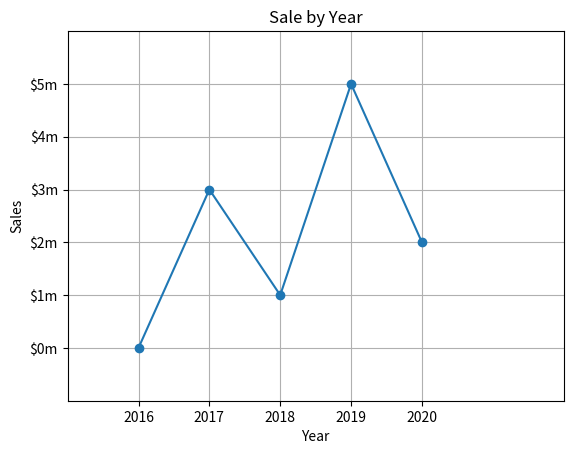

The matplotlib source for this figure:
import matplotlib.pyplot as plt


def main():
    x_coord = [0, 1, 2, 3, 4]
    y_coord = [0, 3, 1, 5, 2]

    # The plot function builds the graph in memory but does not display it
    plt.plot(x_coord, y_coord, marker='o')

    # Customizing the plot with names
    plt.title("Sale by Year")
    plt.xlabel("Year")
    plt.ylabel("Sales")

    # Changing lower and Upper limits of the graph
    plt.xlim(xmin=-1, xmax=6)
    plt.ylim(ymin=-1, ymax=6)

    # Tick marks
    plt.xticks([0, 1, 2, 3, 4],
               ['2016', '2017', '2018', '2019', '2020'])
    plt.yticks([0, 1, 2, 3, 4, 5],
               ['$0m', '$1m', '$2m', '$3m', '$4m', '$5m'])

    # Add a grid
    plt.grid(True)

    # To display the graph we use the "show" function
    plt.show()


main()
